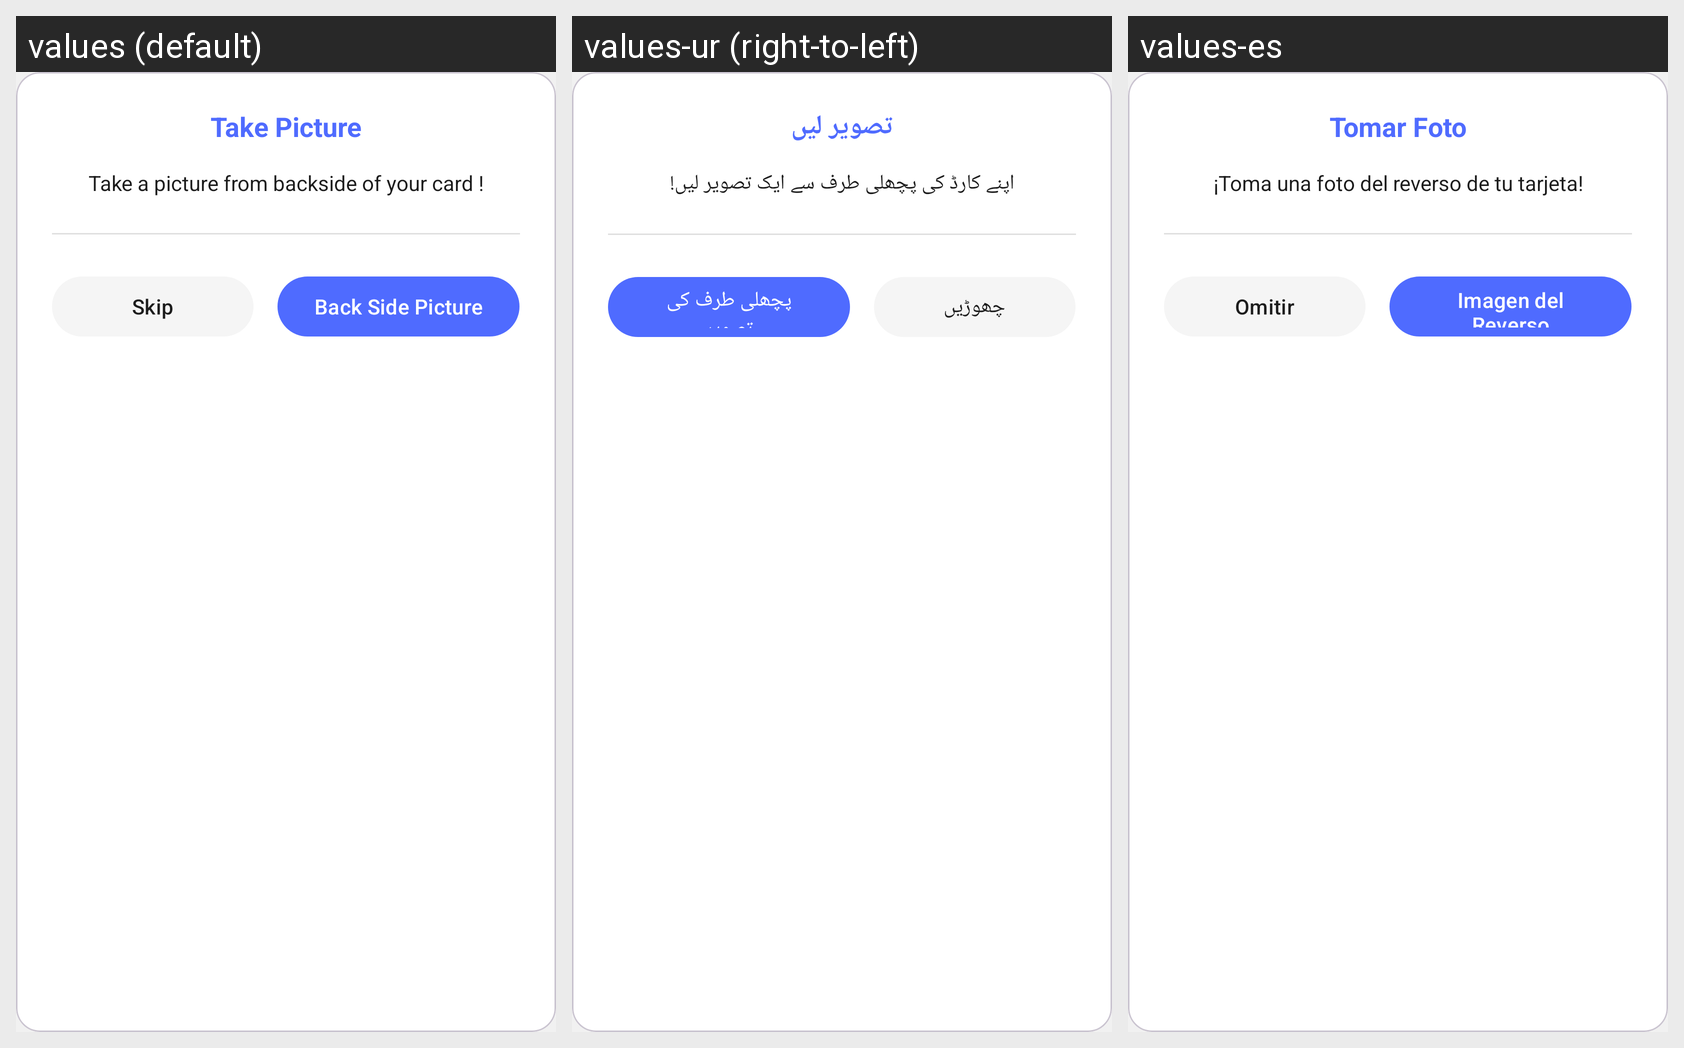

Strings drawn on this Android screen and how each of the app's shown locales translates them:
Android screen res/layout/dialog_back_side_capture.xml rendered under 3 locales, left to right: values (default), values-ur (right-to-left), values-es. Device: Nexus 5 (rendered at 1080×1920; each locale shown at half size, 540×960, under a caption strip naming it); theme Theme.BusinessCardScanner.
Strings drawn on this screen, with the default value and each locale's value (text and hints the layout hard-codes, and strings that could not be matched under every locale, appear in the picture but are not listed):

str_take_picture
  values: Take Picture
  values-ur: تصویر لیں
  values-es: Tomar Foto

str_take_a_picture_from_backside_o
  values: Take a picture from backside of your card !
  values-ur: اپنے کارڈ کی پچھلی طرف سے ایک تصویر لیں!
  values-es: ¡Toma una foto del reverso de tu tarjeta!

str_skip
  values: Skip
  values-ur: چھوڑیں
  values-es: Omitir

str_back_side_picture
  values: Back Side Picture
  values-ur: پچھلی طرف کی تصویر
  values-es: Imagen del Reverso
